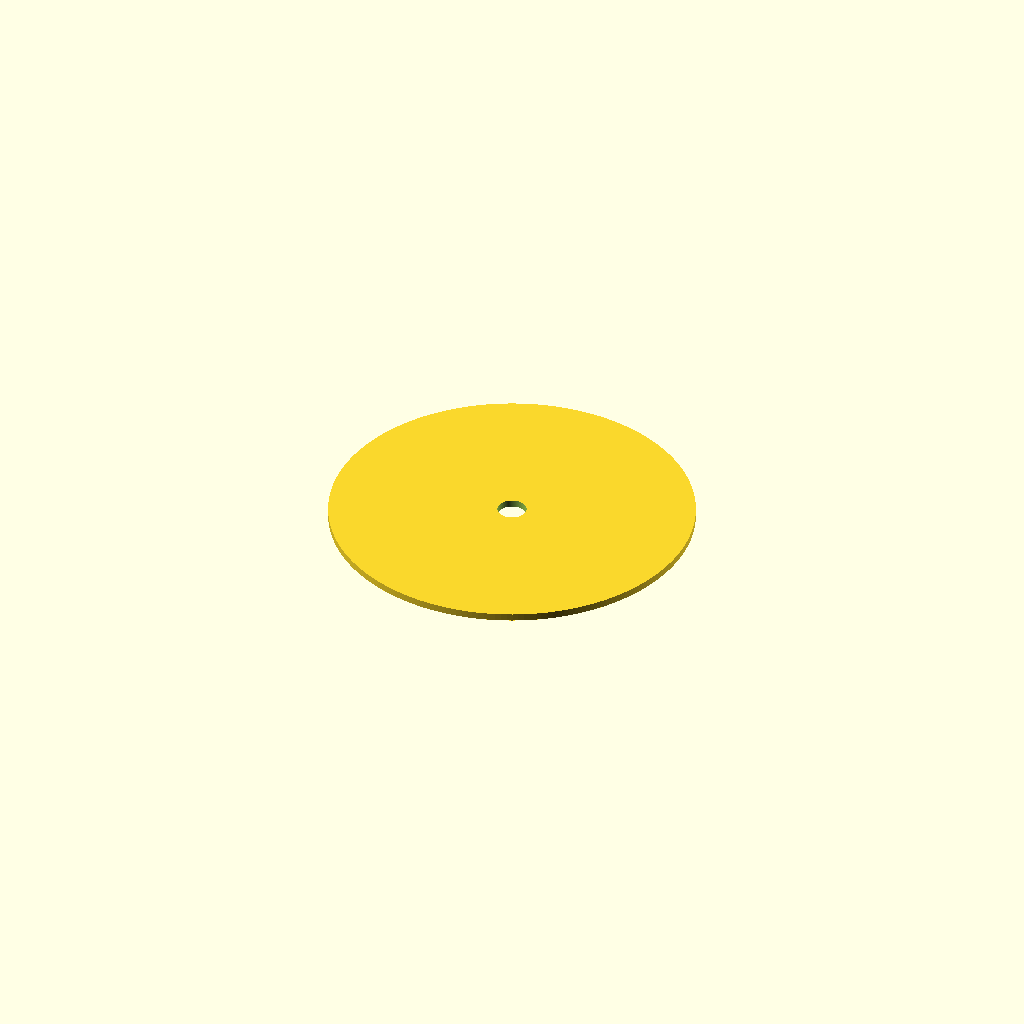
Cell 1: the model at its default parameters.
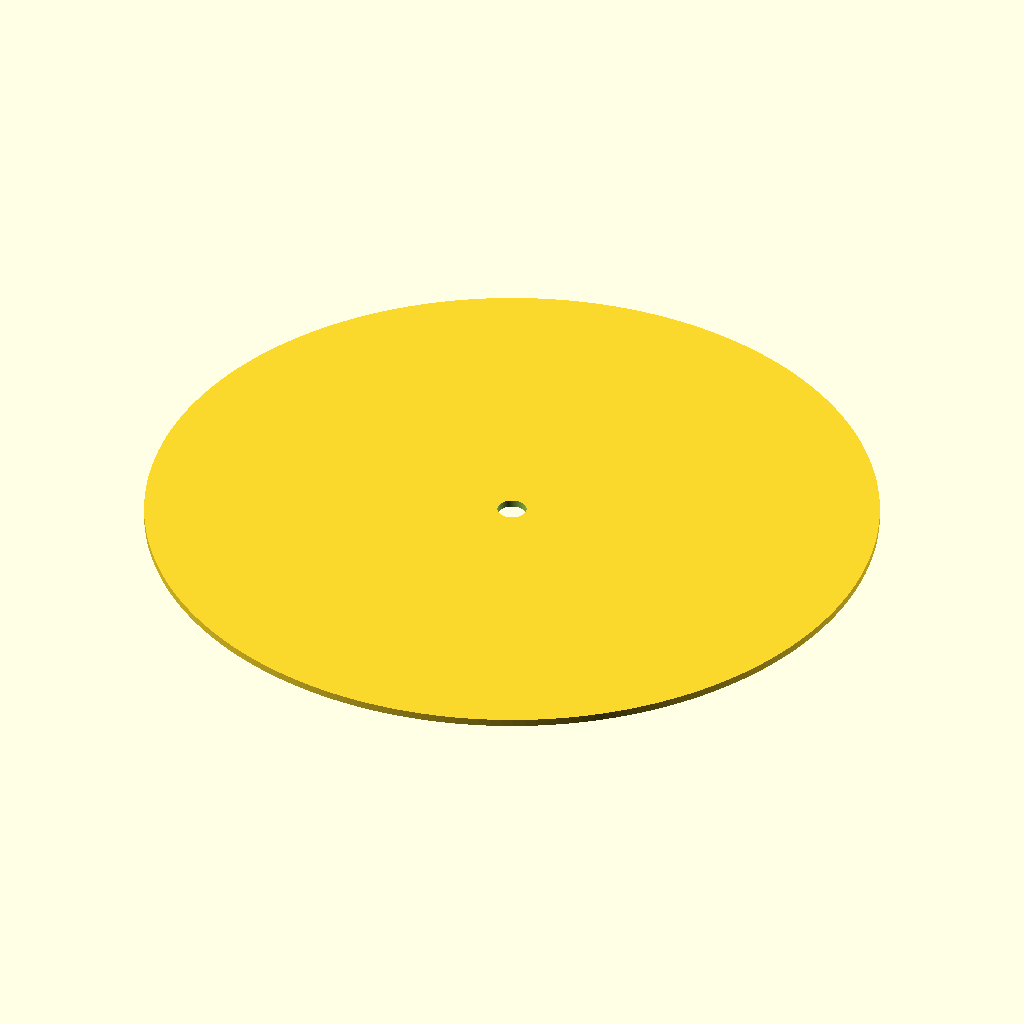
Cell 2 — disc_diameter set to 50, the other parameters unchanged.
All cells are drawn from one camera (rotation 55°, 0°, 25°, orthographic, colour scheme Cornfield), so only the parameter changes between them.
Source of the model, 3d files/pinhole_s_0.3mm.scad:
//==============================
// Parametric Single Pinhole Disc
// For SLA Printing
// Units: mm
//==============================

// PARAMETERS
disc_diameter = 25;      // Overall disc diameter
disc_thickness = 0.50;   // Disc thickness
hole_diameter = 2.00;    // Central pinhole

$fn = 200;               // Smooth circles

difference() {

    // Disc
    cylinder(
        d = disc_diameter,
        h = disc_thickness,
        center = false
    );

    // Pinhole
    translate([0,0,-1])
        cylinder(
            d = hole_diameter,
            h = disc_thickness + 2
        );

}
Parameter table extracted from the source (name, type, default, range or options):
disc_diameter: number, default 25
disc_thickness: number, default 0.5
hole_diameter: number, default 2
